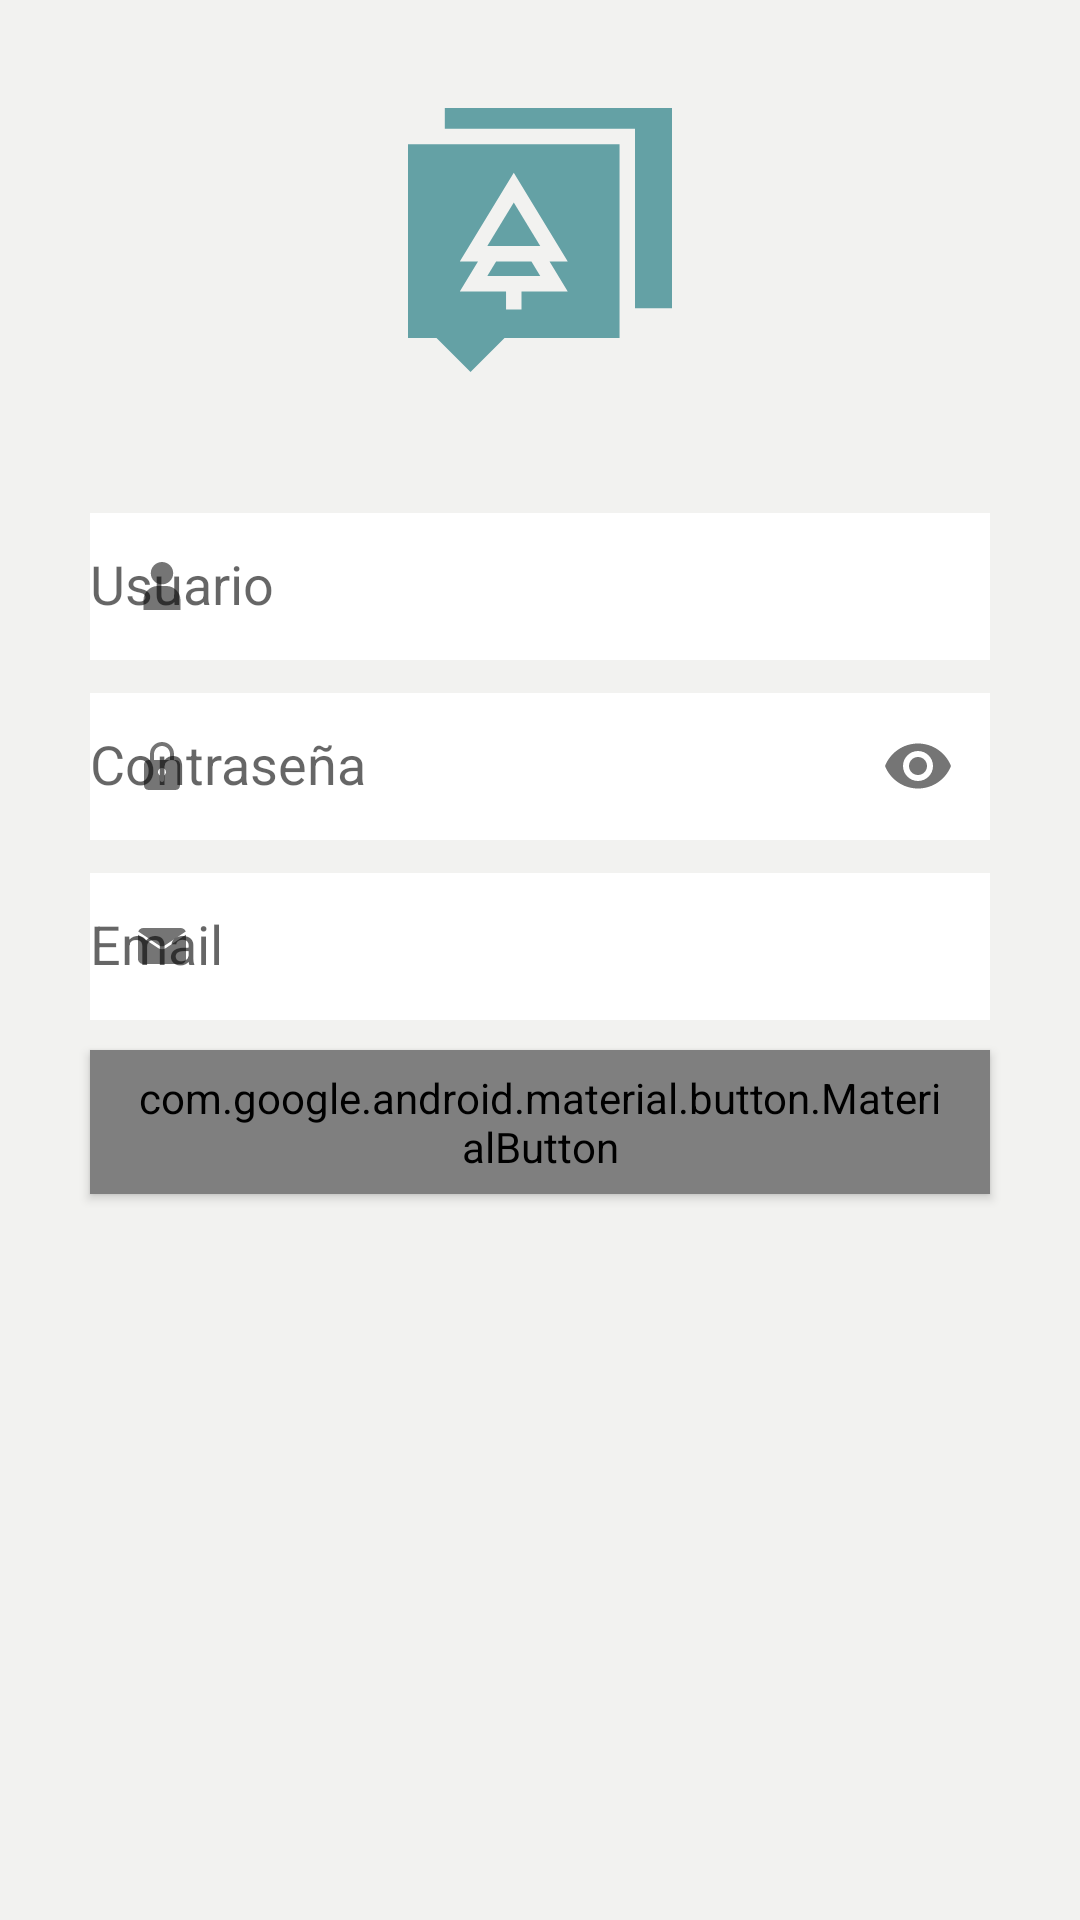

Here is an Android app screen rendered from its layout file. Give the layout XML and the strings, colors and styles it references.
<!-- AndroidManifest.xml: application theme AppTheme -->
<!-- res/layout/activity_sign_up.xml -->
<?xml version="1.0" encoding="utf-8"?>
<androidx.constraintlayout.widget.ConstraintLayout xmlns:android="http://schemas.android.com/apk/res/android"
    xmlns:app="http://schemas.android.com/apk/res-auto"
    xmlns:tools="http://schemas.android.com/tools"
    android:layout_width="match_parent"
    android:layout_height="match_parent"
    tools:context=".SignUp"
    android:background="@color/colorBackground">

    <ImageView
        android:id="@+id/ivFondoPlanta"
        android:layout_width="wrap_content"
        android:layout_height="wrap_content"
        android:scaleType="fitEnd"
        app:layout_constraintStart_toStartOf="parent"
        app:layout_constraintTop_toTopOf="parent"
        app:srcCompat="@drawable/planta_fondo" />

    <ImageView
        android:id="@+id/ivArbolSU"
        android:layout_width="88dp"
        android:layout_height="88dp"
        android:layout_marginTop="36dp"
        app:layout_constraintEnd_toEndOf="parent"
        app:layout_constraintStart_toStartOf="parent"
        app:layout_constraintTop_toTopOf="parent"
        android:background="@drawable/ic_arbol" />

    <com.google.android.material.textfield.TextInputLayout
        android:id="@+id/itUsernameRegistro"
        android:layout_width="300dp"
        android:layout_height="60dp"
        app:layout_constraintTop_toBottomOf="@id/ivArbolSU"
        android:layout_marginTop="36dp"
        app:layout_constraintStart_toStartOf="parent"
        app:layout_constraintEnd_toEndOf="parent"
        app:startIconDrawable="@drawable/ic_usuario">

        <com.google.android.material.textfield.TextInputEditText
            android:id="@+id/itUsuarioRegistro"
            android:layout_width="match_parent"
            android:layout_height="match_parent"
            android:background="@android:color/white"
            android:hint="Usuario"
            />
    </com.google.android.material.textfield.TextInputLayout>


    <com.google.android.material.textfield.TextInputLayout
        android:id="@+id/itContraRegistro"
        android:layout_width="300dp"
        android:layout_height="60dp"
        app:layout_constraintTop_toBottomOf="@id/itUsernameRegistro"
        app:layout_constraintStart_toStartOf="parent"
        app:layout_constraintEnd_toEndOf="parent"
        app:endIconMode="password_toggle"
        app:startIconDrawable="@drawable/ic_candado">

        <com.google.android.material.textfield.TextInputEditText
            android:layout_width="match_parent"
            android:layout_height="match_parent"
            android:background="@android:color/white"
            android:hint="Contraseña"
            android:inputType="textPassword"/>

    </com.google.android.material.textfield.TextInputLayout>

    <com.google.android.material.textfield.TextInputLayout
        android:id="@+id/itEmail"
        android:layout_width="300dp"
        android:layout_height="60dp"
        app:layout_constraintTop_toBottomOf="@id/itContraRegistro"
        app:layout_constraintStart_toStartOf="parent"
        app:layout_constraintEnd_toEndOf="parent"
        app:startIconDrawable="@drawable/ic_email">

        <com.google.android.material.textfield.TextInputEditText
            android:layout_width="match_parent"
            android:layout_height="match_parent"
            android:background="@android:color/white"
            android:hint="Email"
            android:inputType="textEmailAddress"/>

    </com.google.android.material.textfield.TextInputLayout>

    <com.google.android.material.button.MaterialButton
        android:id="@+id/btnSignUp"
        android:layout_width="300dp"
        android:layout_height="48dp"
        android:layout_marginTop="10dp"

        android:text="SIGN UP"
        android:textColor="@color/colorBackground"
        android:textSize="22sp"
        android:typeface="monospace"
        app:layout_constraintEnd_toEndOf="parent"
        app:layout_constraintStart_toStartOf="parent"
        app:layout_constraintTop_toBottomOf="@id/itEmail"
        style="@style/ButtonStraight"
        android:onClick="signUp">


    </com.google.android.material.button.MaterialButton>

</androidx.constraintlayout.widget.ConstraintLayout>
<!-- resources referenced by this layout -->
<resources>
  <color name="colorBackground">#F2F2F0</color>
  <!-- drawable ic_arbol (drawable) -->
  <vector xmlns:android="http://schemas.android.com/apk/res/android"
      android:width="512dp"
      android:height="512dp"
      android:viewportWidth="512"
      android:viewportHeight="512">
    <path
        android:fillColor="#64A1A5"
        android:pathData="m71.391,0v40.457h368.881v347.928h71.728v-388.385z"/>
    <path
        android:fillColor="#64A1A5"
        android:pathData="m239.41,297.834h-68.55l-17.04,28.015h102.63z"/>
    <path
        android:fillColor="#64A1A5"
        android:pathData="m205.14,183.452 l-51.32,84.366h102.63z"/>
    <path
        android:fillColor="#64A1A5"
        android:pathData="m0,445.984h55.28l65.98,66.016 65.98,-66.016h223.03v-375.514h-410.27zM100.45,297.834 L205.14,125.71 309.82,297.834h-35.29l35.29,58.031h-89.68v35.019h-30v-35.019h-89.69l35.29,-58.031z"/>
  </vector>
  <!-- drawable ic_candado (drawable) -->
  <vector xmlns:android="http://schemas.android.com/apk/res/android"
      android:width="16dp"
      android:height="16dp"
      android:viewportWidth="24"
      android:viewportHeight="24">
    <path
        android:fillColor="#FF000000"
        android:pathData="m18.75,9h-0.75v-3c0,-3.309 -2.691,-6 -6,-6s-6,2.691 -6,6v3h-0.75c-1.24,0 -2.25,1.009 -2.25,2.25v10.5c0,1.241 1.01,2.25 2.25,2.25h13.5c1.24,0 2.25,-1.009 2.25,-2.25v-10.5c0,-1.241 -1.01,-2.25 -2.25,-2.25zM8,6c0,-2.206 1.794,-4 4,-4s4,1.794 4,4v3h-8zM13,16.722v2.278c0,0.552 -0.447,1 -1,1s-1,-0.448 -1,-1v-2.278c-0.595,-0.347 -1,-0.985 -1,-1.722 0,-1.103 0.897,-2 2,-2s2,0.897 2,2c0,0.737 -0.405,1.375 -1,1.722z"/>
  </vector>
  <!-- drawable ic_email (drawable) -->
  <vector android:height="16dp" android:viewportHeight="511.996"
      android:viewportWidth="511.996" android:width="16dp" xmlns:android="http://schemas.android.com/apk/res/android">
      <path android:fillColor="#FF000000" android:pathData="m230.9,253.371c13.369,8.913 36.827,8.914 50.199,-0.001 0.002,-0.001 0.005,-0.003 0.007,-0.004l227.865,-151.911c-7.474,-21.616 -28.018,-37.188 -52.142,-37.188h-401.663c-24.125,0 -44.668,15.572 -52.143,37.188l227.87,151.912c0.003,0.002 0.005,0.002 0.007,0.004z"/>
      <path android:fillColor="#FF000000" android:pathData="m297.746,278.328c-0.003,0.002 -0.005,0.004 -0.007,0.005 -11.702,7.801 -26.724,11.702 -41.741,11.702 -15.02,0 -30.036,-3.9 -41.739,-11.703 -0.002,-0.001 -0.003,-0.002 -0.005,-0.003l-214.254,-142.835v257.072c0,30.417 24.747,55.163 55.166,55.163h401.666c30.418,0 55.164,-24.746 55.164,-55.163v-257.072z"/>
  </vector>
  <!-- drawable ic_usuario (drawable) -->
  <vector android:height="16dp" android:viewportHeight="512"
      android:viewportWidth="512" android:width="16dp" xmlns:android="http://schemas.android.com/apk/res/android">
      <path android:fillColor="#FF000000" android:pathData="M299.287,255.5h-86.574c-85.147,0 -154.418,69.272 -154.418,154.418V512h395.41V409.918C453.705,324.772 384.434,255.5 299.287,255.5z"/>
      <path android:fillColor="#FF000000" android:pathData="M256,0c-65.843,0 -119.409,53.567 -119.409,119.41c0,65.842 53.566,119.409 119.409,119.409s119.409,-53.567 119.409,-119.41C375.409,53.567 321.843,0 256,0z"/>
  </vector>
  <style name="ButtonStraight" parent="Widget.MaterialComponents.Button">
          <item name="backgroundTint">@color/statelist</item>
      </style>
  <style name="AppTheme" parent="Theme.AppCompat.Light.DarkActionBar">
          
          <item name="colorPrimary">@color/colorPrimary</item>
          <item name="colorPrimaryDark">@color/colorAlpha</item>
          <item name="colorAccent">@color/colorAccent</item>
      </style>
  <color name="colorPrimary">#6200EE</color>
  <color name="colorAccent">#64A1A5</color>
</resources>
